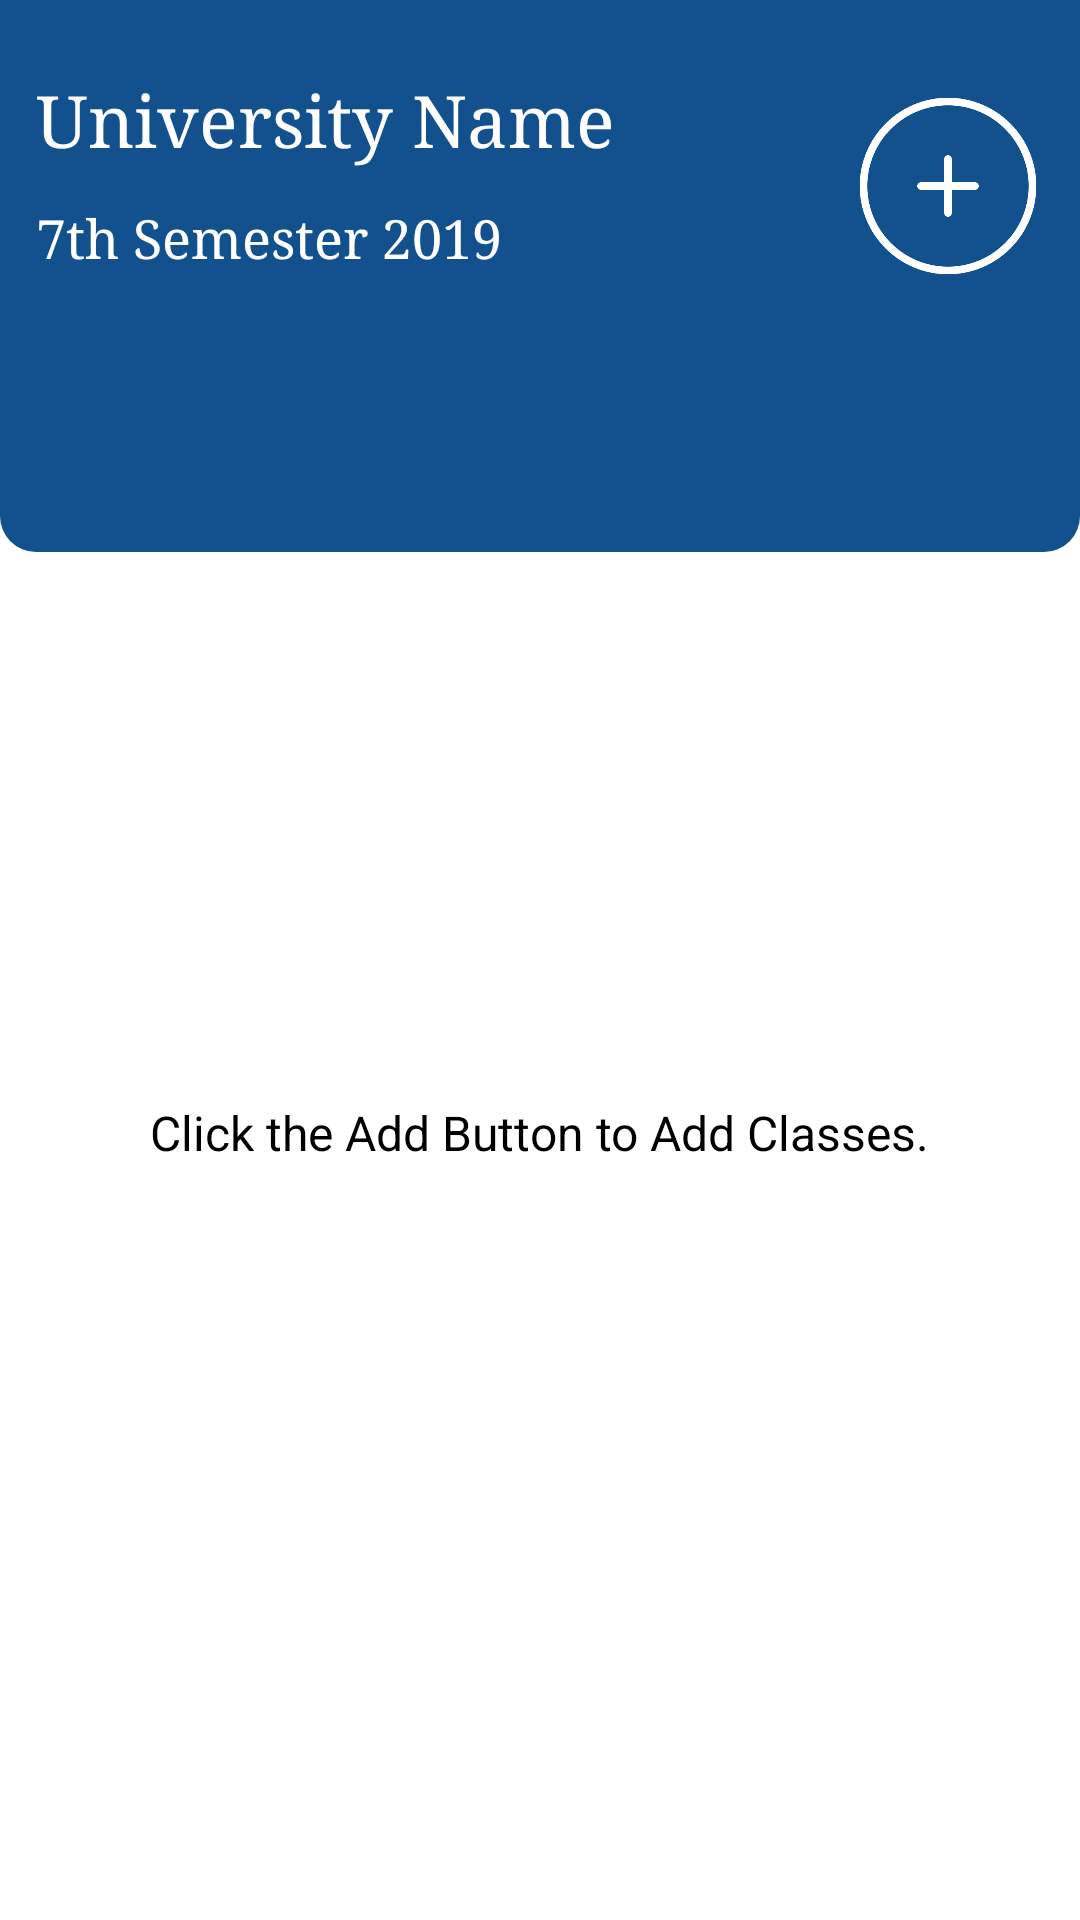

Here is an Android app screen rendered from its layout file. Give the layout XML and the strings, colors and styles it references.
<!-- AndroidManifest.xml: application theme AppTheme -->
<!-- res/layout/fragment_classes.xml -->
<?xml version="1.0" encoding="utf-8"?>
<FrameLayout xmlns:android="http://schemas.android.com/apk/res/android"
    xmlns:tools="http://schemas.android.com/tools"
    android:layout_width="match_parent"
    android:layout_height="match_parent"
    xmlns:app="http://schemas.android.com/apk/res-auto"
    tools:context=".fragments.ClassesFragment">

    <androidx.constraintlayout.widget.ConstraintLayout
        android:layout_width="match_parent"
        android:layout_height="match_parent">

        <View
            android:id="@+id/classView"
            android:layout_width="match_parent"
            android:layout_height="184dp"
            android:background="@drawable/bottom_curve_background"
            app:layout_constraintEnd_toEndOf="parent"
            app:layout_constraintStart_toStartOf="parent"
            app:layout_constraintTop_toTopOf="parent" />

        <TextView
            android:id="@+id/noClass"
            android:layout_width="wrap_content"
            android:layout_height="wrap_content"
            android:text="Click the Add Button to Add Classes."
            android:textColor="@color/secondaryTextColor"
            android:textSize="16sp"
            app:layout_constraintTop_toTopOf="@id/classDetailRecyclerView"
            app:layout_constraintBottom_toBottomOf="@id/classDetailRecyclerView"
            app:layout_constraintStart_toStartOf="@id/classDetailRecyclerView"
            app:layout_constraintEnd_toEndOf="@id/classDetailRecyclerView"/>

        <TextView
            android:id="@+id/universityName"
            android:layout_width="wrap_content"
            android:layout_height="wrap_content"
            android:layout_marginTop="24dp"
            android:layout_marginStart="12dp"
            android:text="@string/university_name"
            android:textColor="@color/primaryTextColor"
            android:textSize="24sp"
            android:typeface="serif"
            app:layout_constraintStart_toStartOf="@id/classView"
            app:layout_constraintTop_toTopOf="@id/classView"  />

        <TextView
            android:id="@+id/semester"
            android:layout_width="wrap_content"
            android:layout_height="wrap_content"
            android:text="7th Semester 2019"
            app:layout_constraintTop_toBottomOf="@id/universityName"
            app:layout_constraintStart_toStartOf="@id/classView"
            android:textColor="@color/primaryTextColor"
            android:layout_marginStart="12dp"
            android:layout_marginTop="12dp"
            android:textSize="18sp"
            android:typeface="serif"
            />

        <ImageView
            android:id="@+id/addClassButton"
            android:layout_width="64dp"
            android:layout_height="64dp"
            android:src="@drawable/add_icon"
            app:layout_constraintTop_toTopOf="@id/classView"
            app:layout_constraintEnd_toEndOf="@id/classView"
            android:layout_marginTop="30dp"
            android:layout_marginEnd="12dp"/>

        <androidx.recyclerview.widget.RecyclerView
            android:id="@+id/classDetailRecyclerView"
            android:layout_width="0dp"
            android:layout_height="0dp"
            app:layout_constraintTop_toBottomOf="@id/semester"
            app:layout_constraintStart_toStartOf="parent"
            app:layout_constraintEnd_toEndOf="parent"
            app:layout_constraintBottom_toBottomOf="parent"
            android:layout_marginStart="16dp"
            android:layout_marginEnd="16dp"
            android:layout_marginTop="24dp"
       />


    </androidx.constraintlayout.widget.ConstraintLayout>
</FrameLayout>
<!-- resources referenced by this layout -->
<resources>
  <color name="primaryTextColor">#FFFFFF</color>
  <color name="secondaryTextColor">#000000</color>
  <!-- drawable add_icon: png bitmap (drawable, 8780 bytes) -->
  <!-- drawable bottom_curve_background (drawable) -->
  <?xml version="1.0" encoding="UTF-8"?>
  <shape xmlns:android="http://schemas.android.com/apk/res/android">
      <solid android:color="@color/colorPrimary"/>
      <corners
          android:bottomRightRadius="12dp"
          android:bottomLeftRadius="12dp"/>
  </shape>
  <string name="university_name">University Name</string>
  <style name="AppTheme" parent="Theme.MaterialComponents.Light">
          <item name="colorPrimary">@color/colorPrimary</item>
          <item name="colorPrimaryDark">@color/colorPrimaryDark</item>
          <item name="colorAccent">@color/colorAccent</item>
          <item name="android:timePickerDialogTheme">@style/AlertDialogCustom</item>
          <item name="android:datePickerDialogTheme">@style/AlertDialogCustom</item>
          <item name="android:alertDialogTheme">@style/AlertDialogCustom</item>
      </style>
  <color name="colorPrimary">#12508E</color>
  <color name="colorPrimaryDark">#092B4D</color>
  <color name="colorAccent">#FFFFFF</color>
  <style name="AlertDialogCustom" parent="android:Theme.Material.Light.Dialog.Alert">
          <item name="colorAccent">@color/colorPrimary</item>
          <item name="android:colorPrimary">@color/colorPrimary</item>
          <item name="android:colorPrimaryDark">@color/colorPrimaryDark</item>
          <item name="android:colorAccent">@color/colorPrimary</item>
      </style>
</resources>
